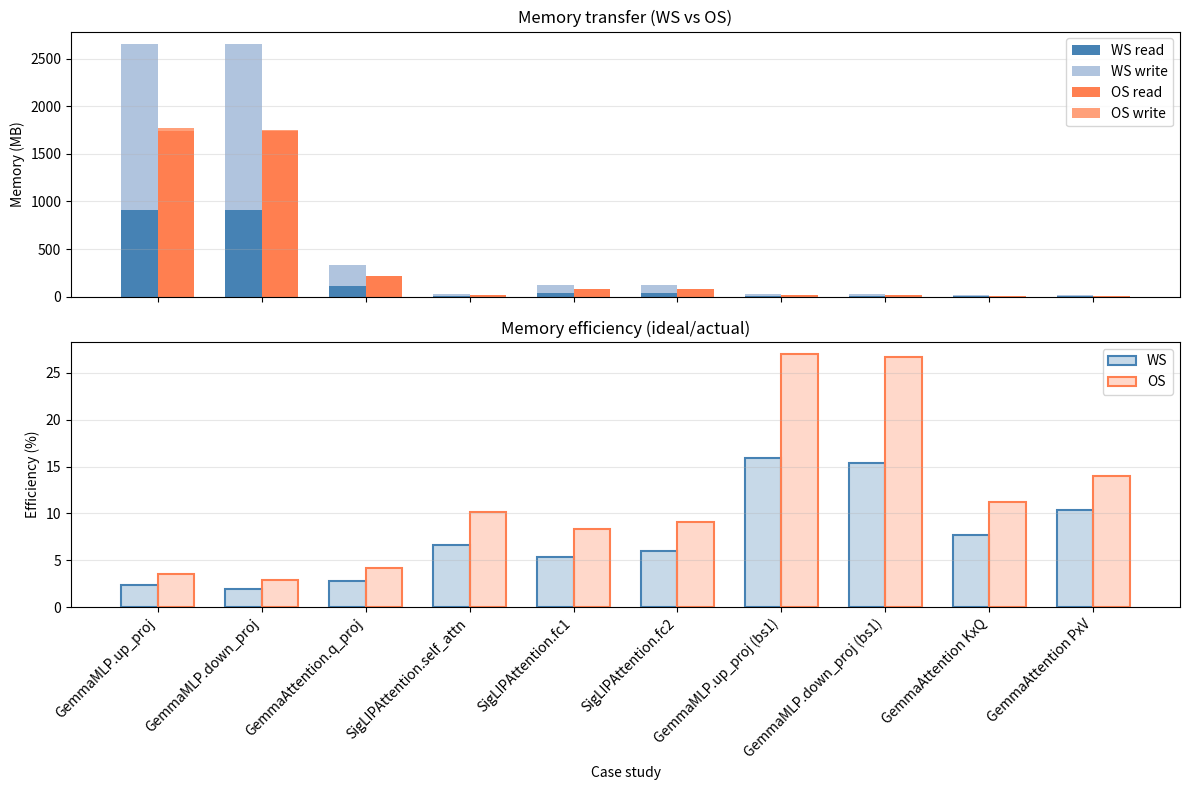

Recreate this plot in Python. (Note: this script raises an exception after producing the figure.)
from dataclasses import dataclass
from typing import Any

import matplotlib.colors as mcolors
import matplotlib.pyplot as plt
import numpy as np
from tabulate import tabulate


@dataclass
class HardwareParams:
    input_dtype_width: int = 1
    """ Width of input data type in bytes. """

    output_dtype_width: int = 2
    """ Width of output data type in bytes. """

    MT: int = 32
    """ Number of rows in a matrix register file. """

    NT: int = 32
    """ Number of inner-product tree, or width of systolic array, equals NL. """

    KT: int = 32
    """ Number of elements each tree reduces, or height of systolic array, equals DL. """


def initialize_stats() -> dict[str, float]:
    return {
        "cycles": 0,
        "num_instructions": 0,
        "input_load_bytes": 0,
        "weight_load_bytes": 0,
        "output_store_bytes": 0,
    }


def simulate_output_stationary(cfg: HardwareParams, M: int, N: int, K: int) -> dict[str, float]:
    stats = initialize_stats()

    input_tile_size_bytes = cfg.input_dtype_width * cfg.MT * cfg.KT
    weight_tile_size_bytes = cfg.input_dtype_width * cfg.NT * cfg.KT
    output_tile_size_bytes = cfg.output_dtype_width * cfg.MT * cfg.NT

    # for m in range(0, M, cfg.MT):
    #     for n in range(0, N, cfg.NT):
    #         for k in range(0, K, cfg.KT):
    #             load_input()
    #             load_weight()
    #             matmul()
    #             for mt in range(cfg.MT):
    #                 tick()
    #                 for nt in range(cfg.NT):
    #                     for dt in range(cfg.KT):
    #                         pass
    #         store_output()
    m_loop_iters = np.ceil(M / cfg.MT)
    n_loop_iters = m_loop_iters * np.ceil(N / cfg.NT)
    k_loop_iters = n_loop_iters * np.ceil(K / cfg.KT)
    mt_loop_iters = k_loop_iters * (cfg.MT)

    stats["num_instructions"] = k_loop_iters
    stats["input_load_bytes"] = k_loop_iters * input_tile_size_bytes
    stats["weight_load_bytes"] = k_loop_iters * weight_tile_size_bytes
    stats["cycles"] = mt_loop_iters
    stats["output_store_bytes"] = n_loop_iters * output_tile_size_bytes

    return stats


def simulate_weight_stationary(cfg: HardwareParams, M: int, N: int, K: int) -> dict[str, float]:
    stats = initialize_stats()

    input_tile_size_bytes = cfg.input_dtype_width * cfg.MT * cfg.KT
    weight_tile_size_bytes = cfg.input_dtype_width * cfg.NT * cfg.KT
    output_tile_size_bytes = cfg.output_dtype_width * cfg.MT * cfg.NT

    # for k in range(0, K, cfg.KT):
    #     for n in range(0, N, cfg.NT):
    #         load_weight()
    #         for m in range(0, M, cfg.MT):
    #             load_input()
    #             matmul()
    #             for mt in range(cfg.MT):
    #                 tick()
    #                 for nt in range(cfg.NT):
    #                     for dt in range(cfg.KT):
    #                         pass
    #             store_output()
    k_loop_iters = np.ceil(K / cfg.KT)
    n_loop_iters = k_loop_iters * np.ceil(N / cfg.NT)
    m_loop_iters = n_loop_iters * np.ceil(M / cfg.MT)
    mt_loop_iters = m_loop_iters * (cfg.MT)

    stats["weight_load_bytes"] = n_loop_iters * weight_tile_size_bytes
    stats["input_load_bytes"] = m_loop_iters * input_tile_size_bytes
    stats["num_instructions"] = m_loop_iters
    stats["cycles"] = mt_loop_iters
    stats["output_store_bytes"] = m_loop_iters * output_tile_size_bytes

    return stats


def simulate_weight_stationary_rf_reuse(
    cfg: HardwareParams,
    M: int,
    N: int,
    K: int,
    reg_set_size: int = 4,
) -> dict[str, float]:
    stats = initialize_stats()

    input_tile_size_bytes = cfg.input_dtype_width * cfg.MT * cfg.KT
    weight_tile_size_bytes = cfg.input_dtype_width * cfg.NT * cfg.KT
    output_tile_size_bytes = cfg.output_dtype_width * cfg.MT * cfg.NT

    # for k in range(0, K, cfg.KT):
    #     for n in range(0, N, cfg.NT):
    #         load_weight()
    #         for m in range(0, M, cfg.MT * REG_SET_SIZE):
    #             load_input()
    #             for reg_set in range(0, REG_SET_SIZE): we use 4 registers to hold input and result tiles
    #                 matmul()
    #                 for mt in range(cfg.MT):
    #                     tick()
    #                     for nt in range(cfg.NT):
    #                         for dt in range(cfg.KT):
    #                             pass
    #             store_output()
    n_loop_iters = np.ceil(N / cfg.NT)
    k_loop_iters = n_loop_iters * np.ceil(K / cfg.KT)
    m_loop_iters = k_loop_iters * np.ceil(M / cfg.MT)
    mt_loop_iters = m_loop_iters * (cfg.MT)

    stats["weight_load_bytes"] = k_loop_iters * weight_tile_size_bytes
    stats["input_load_bytes"] = m_loop_iters * input_tile_size_bytes // reg_set_size
    stats["num_instructions"] = m_loop_iters
    stats["cycles"] = mt_loop_iters
    stats["output_store_bytes"] = m_loop_iters * output_tile_size_bytes // reg_set_size

    return stats


def _eff_pct(ideal: int, actual: int) -> float | None:
    """Return efficiency as percentage, or None if N/A."""
    if actual == 0:
        return None
    pct = ideal / actual * 100
    return min(pct, 100.0)


def run_case_study(
    name: str, cfg: HardwareParams, M: int, N: int, K: int
) -> dict[str, Any]:
    """Run output-stationary and weight-stationary for one workload and print comparison. Returns data for plotting."""
    total_flops = 2 * M * N * K
    peak_flops_per_cycle = 2 * cfg.NT * cfg.KT
    ideal_cycles = total_flops / peak_flops_per_cycle
    ideal_input_bytes = M * K * cfg.input_dtype_width
    ideal_weight_bytes = N * K * cfg.input_dtype_width
    ideal_output_bytes = M * N * cfg.output_dtype_width

    os_stats = simulate_output_stationary(cfg, M, N, K)
    ws_stats = simulate_weight_stationary(cfg, M, N, K)
    # ws_stats = simulate_weight_stationary_rf_reuse(cfg, M, N, K)

    assert os_stats["cycles"] == ws_stats["cycles"]
    assert os_stats["num_instructions"] == ws_stats["num_instructions"]

    def _eff(ideal: int, actual: int) -> str:
        pct = _eff_pct(ideal, actual)
        return "N/A" if pct is None else f"{pct:.1f}%"

    print(f"\n--- Case study: {name} (M={M}, N={N}, K={K}) ---")
    print(
        f"  cycles: {os_stats['cycles']:,}  instructions: {os_stats['num_instructions']:,}"
    )
    print(f"  Total FLOPs: {total_flops:,}  |  Ideal cycles: {ideal_cycles:,.0f}")

    ws_in = _eff(ideal_input_bytes, int(ws_stats["input_load_bytes"]))
    os_in = _eff(ideal_input_bytes, int(os_stats["input_load_bytes"]))
    ws_wt = _eff(ideal_weight_bytes, int(ws_stats["weight_load_bytes"]))
    os_wt = _eff(ideal_weight_bytes, int(os_stats["weight_load_bytes"]))
    ws_out = _eff(ideal_output_bytes, int(ws_stats["output_store_bytes"]))
    os_out = _eff(ideal_output_bytes, int(os_stats["output_store_bytes"]))
    ws_total = _eff(
        ideal_input_bytes + ideal_weight_bytes + ideal_output_bytes,
        int(ws_stats["input_load_bytes"])
        + int(ws_stats["weight_load_bytes"])
        + int(ws_stats["output_store_bytes"]),
    )
    os_total = _eff(
        ideal_input_bytes + ideal_weight_bytes + ideal_output_bytes,
        int(os_stats["input_load_bytes"])
        + int(os_stats["weight_load_bytes"])
        + int(os_stats["output_store_bytes"]),
    )
    mem_tbl = [
        [
            "input",
            f"{ws_stats['input_load_bytes']:,}",
            ws_in,
            f"{os_stats['input_load_bytes']:,}",
            os_in,
        ],
        [
            "weight",
            f"{ws_stats['weight_load_bytes']:,}",
            ws_wt,
            f"{os_stats['weight_load_bytes']:,}",
            os_wt,
        ],
        [
            "output",
            f"{ws_stats['output_store_bytes']:,}",
            ws_out,
            f"{os_stats['output_store_bytes']:,}",
            os_out,
        ],
        [
            "total",
            f"{ws_stats['input_load_bytes'] + ws_stats['weight_load_bytes'] + ws_stats['output_store_bytes']:,}",
            ws_total,
            f"{os_stats['input_load_bytes'] + os_stats['weight_load_bytes'] + os_stats['output_store_bytes']:,}",
            os_total,
        ],
    ]
    print("  Memory (bytes | efficiency):")
    print(
        tabulate(
            mem_tbl,
            headers=["", "WS bytes", "WS eff", "OS bytes", "OS eff"],
            tablefmt="simple",
        )
    )

    ws_read_bytes = ws_stats["input_load_bytes"] + ws_stats["weight_load_bytes"]
    ws_write_bytes = ws_stats["output_store_bytes"]
    os_read_bytes = os_stats["input_load_bytes"] + os_stats["weight_load_bytes"]
    os_write_bytes = os_stats["output_store_bytes"]
    ws_total_bytes = ws_read_bytes + ws_write_bytes
    os_total_bytes = os_read_bytes + os_write_bytes
    ideal_total = ideal_input_bytes + ideal_weight_bytes + ideal_output_bytes
    return {
        "name": name,
        "M": M,
        "N": N,
        "K": K,
        "ws_read_bytes": ws_read_bytes,
        "ws_write_bytes": ws_write_bytes,
        "os_read_bytes": os_read_bytes,
        "os_write_bytes": os_write_bytes,
        "ws_total_bytes": ws_total_bytes,
        "os_total_bytes": os_total_bytes,
        "ws_eff_pct": _eff_pct(ideal_total, int(ws_total_bytes)),
        "os_eff_pct": _eff_pct(ideal_total, int(os_total_bytes)),
    }


def plot_case_studies(
    results: list[dict[str, Any]], out_path: str = "reports/dataflow_comparison.png"
) -> None:
    """Plot memory and efficiency comparison across case studies."""
    names = [r["name"] for r in results]
    x = np.arange(len(names))
    width = 0.35

    fig, (ax1, ax2) = plt.subplots(2, 1, figsize=(12, 8), sharex=True)

    # Memory bytes comparison (read vs write, stacked)
    scale = 1e6  # MB
    ws_read = [r["ws_read_bytes"] / scale for r in results]
    ws_write = [r["ws_write_bytes"] / scale for r in results]
    os_read = [r["os_read_bytes"] / scale for r in results]
    os_write = [r["os_write_bytes"] / scale for r in results]
    ax1.bar(x - width / 2, ws_read, width, label="WS read", color="steelblue")
    ax1.bar(x - width / 2, ws_write, width, bottom=ws_read, label="WS write", color="lightsteelblue")
    ax1.bar(x + width / 2, os_read, width, label="OS read", color="coral")
    ax1.bar(x + width / 2, os_write, width, bottom=os_read, label="OS write", color="lightsalmon")
    ax1.set_ylabel("Memory (MB)")
    ax1.set_title("Memory transfer (WS vs OS)")
    ax1.set_xticks(x)
    ax1.set_xticklabels(names, rotation=45, ha="right")
    ax1.legend()
    ax1.grid(axis="y", alpha=0.3)

    # Efficiency comparison
    ws_eff = [r["ws_eff_pct"] or 0 for r in results]
    os_eff = [r["os_eff_pct"] or 0 for r in results]
    ax2.bar(
        x - width / 2,
        ws_eff,
        width,
        label="WS",
        facecolor=mcolors.to_rgba("steelblue", 0.3),
        edgecolor="steelblue",
        linewidth=1.5,
    )
    ax2.bar(
        x + width / 2,
        os_eff,
        width,
        label="OS",
        facecolor=mcolors.to_rgba("coral", 0.3),
        edgecolor="coral",
        linewidth=1.5,
    )
    ax2.set_ylabel("Efficiency (%)")
    ax2.set_xlabel("Case study")
    ax2.set_title("Memory efficiency (ideal/actual)")
    ax2.set_xticks(x)
    ax2.set_xticklabels(names, rotation=45, ha="right")
    # ax2.set_ylim(0, 105)
    ax2.legend()
    ax2.grid(axis="y", alpha=0.3)

    fig.tight_layout()
    fig.savefig(out_path, dpi=150)
    plt.close()
    print(f"\nSaved plot to {out_path}")


def main():
    cfg = HardwareParams(
        input_dtype_width=1,  # FP8
        output_dtype_width=2,  # BF16
        MT=32,  # 32 rows in a matrix register
        NT=32,  # 32 inner-product trees
        KT=32,  # 32 elements per tree
    )

    # FLOPs/cycle = 2 * NL * DL
    compute_throughput_flops_per_cycle = 2 * cfg.NT * cfg.KT

    print(f"PE compute throughput: {compute_throughput_flops_per_cycle} FLOPs/cycle")

    # -------------------------------------------------------------------------
    # Case studies
    # -------------------------------------------------------------------------

    studies = [
        ("GemmaMLP.up_proj", 816, 16384, 2048),
        ("GemmaMLP.down_proj", 816, 2048, 16384),
        ("GemmaAttention.q_proj", 816, 2048, 2048),
        ("SigLIPAttention.self_attn", 256, 1152, 1152),
        ("SigLIPAttention.fc1", 256, 1152, 4304),
        ("SigLIPAttention.fc2", 256, 4304, 1152),
        ("GemmaMLP.up_proj (bs1)", 51, 4096, 1024),
        ("GemmaMLP.down_proj (bs1)", 51, 1024, 4096),
        ("GemmaAttention KxQ", 816, 256, 816),
        ("GemmaAttention PxV", 816, 816, 256),
    ]
    results: list[dict[str,Any]] = []
    for name, M, N, K in studies:
        results.append(run_case_study(name, cfg, M=M, N=N, K=K))

    plot_case_studies(results)


if __name__ == "__main__":
    main()
